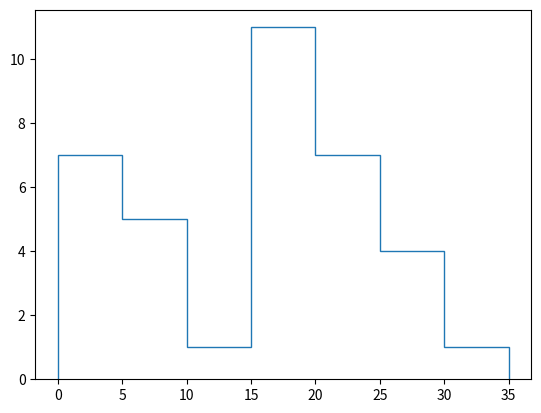

Generate this figure with matplotlib:
from matplotlib import  pyplot as plt

age = [2,5,3,5,5,4,4,2,2,5,5,4,18,12,16,21,19,24,18,17,17,21,24,27,19,17,15,19,24,22,23,19,25,26,27,30]
bins = [0,5,10,15,20,25,30,35]

plt.hist(age,bins,histtype='step') #(data,range of data, histogram type)

plt.show()